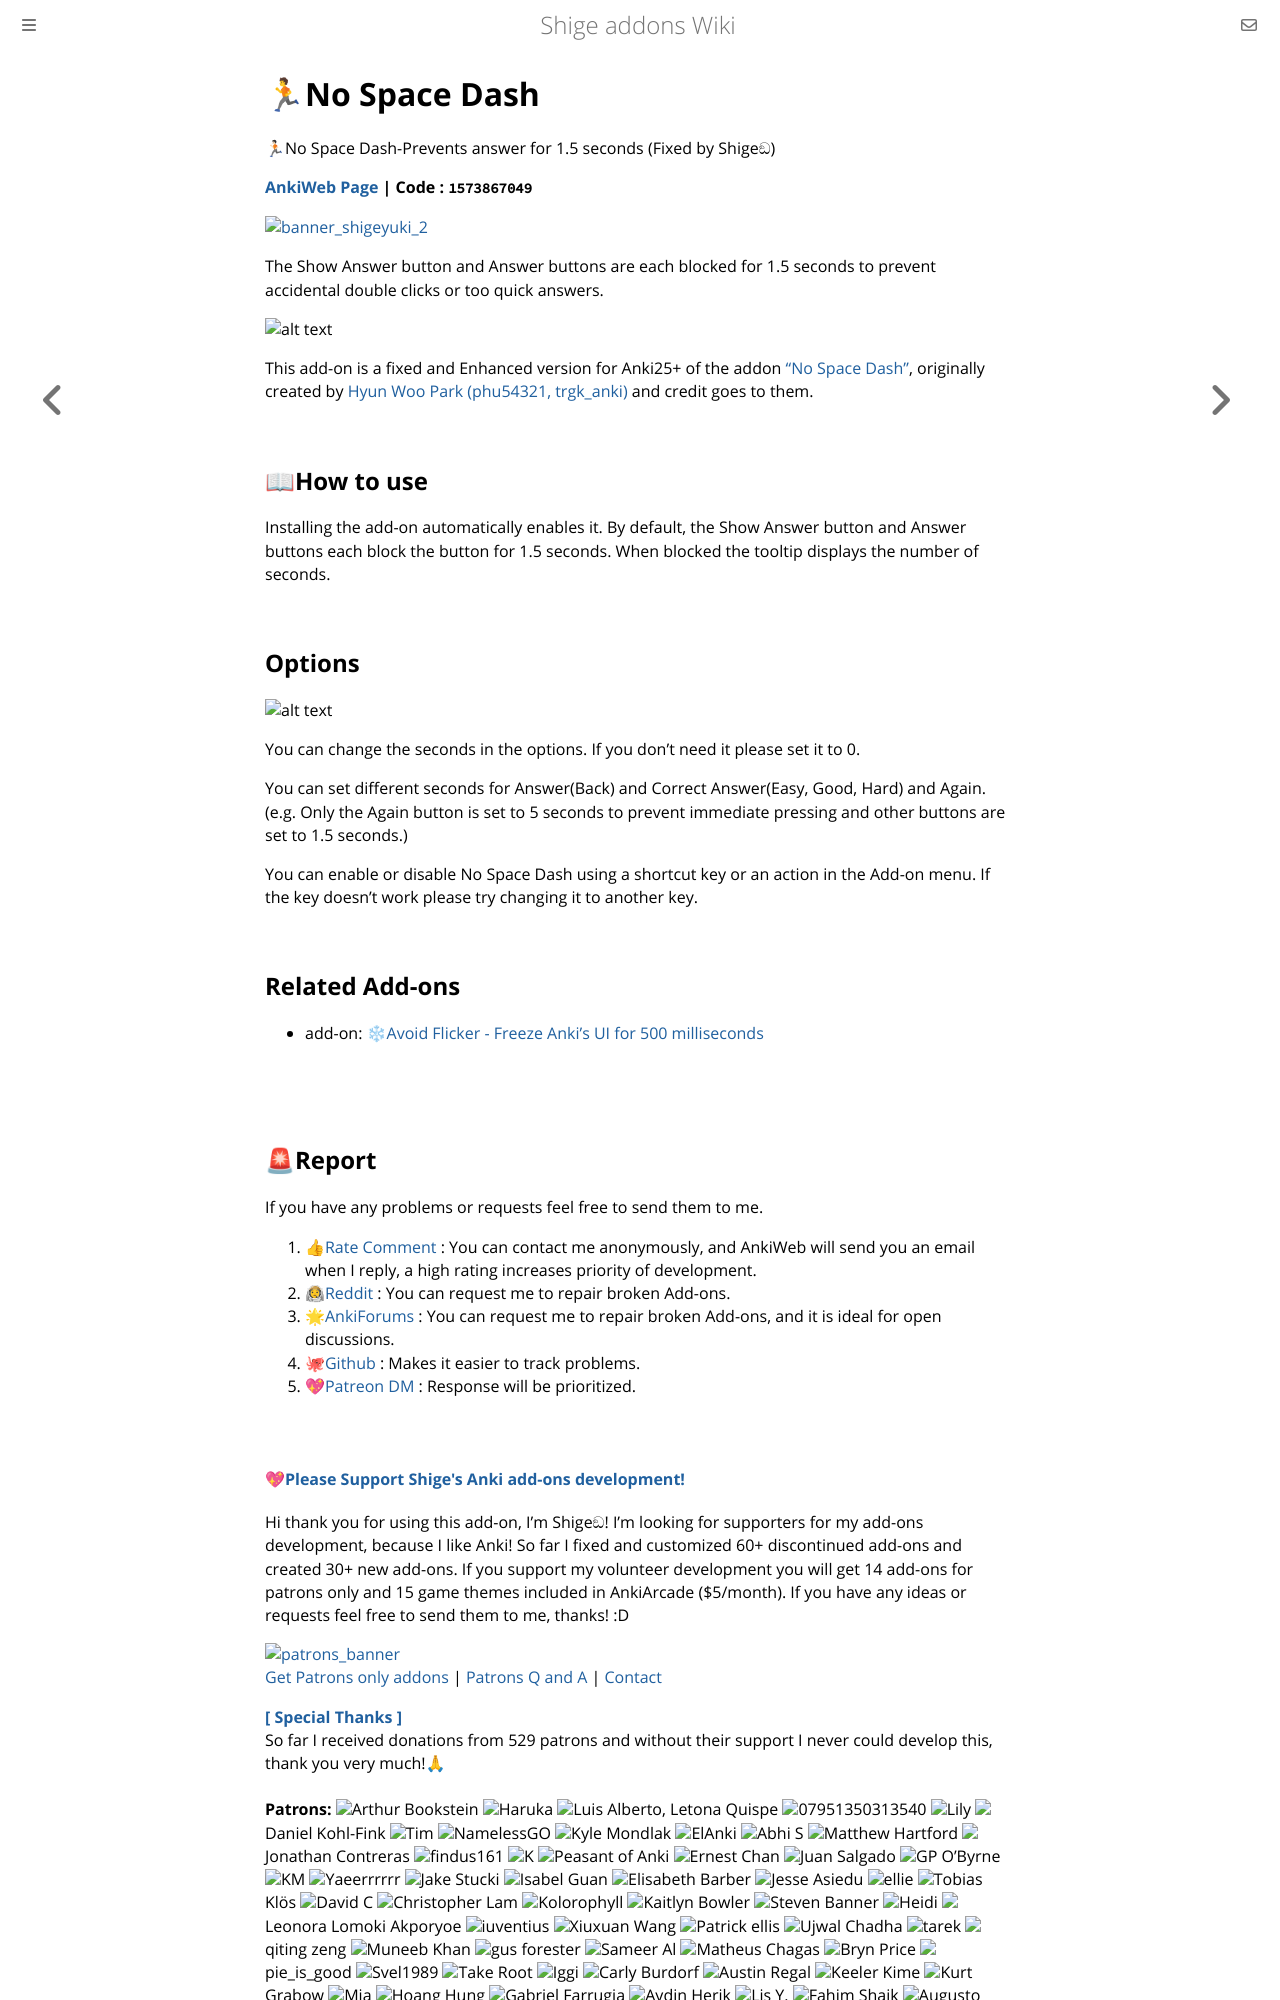

repository: shigeyukey/shige-addons-wiki · page: no-space-dash.html · generator: mdbook

# 🏃No Space Dash


🏃🏻No Space Dash-Prevents answer for 1.5 seconds (Fixed by Shigeඞ)

**[AnkiWeb Page](https://ankiweb.net/shared/info/1573867049) | Code : `1573867049`**

<!--
https://shigeyukey.github.io/shige-addons-wiki/images/
-->

<!--
Hi I'm add-ons developer Shige, I fixed this add-on and uploaded it to AnkiWeb.
🏃🏻No Space Dash-Prevents answer for 1.5 seconds (Fixed by Shigeඞ)
https://ankiweb.net/shared/info/1573867049
 -->


<!-- Customized -->
[![banner_shigeyuki_2](https://github.com/shigeyukey/Pokemanki-Gold/assets/124401518/8408c164-e95c-4e40-98c1-393b03e04bcb)](https://www.reddit.com/user/Shige-yuki)

The Show Answer button and Answer buttons are each blocked for 1.5 seconds to prevent accidental double clicks or too quick answers.

![alt text](https://shigeyukey.github.io/shige-addons-wiki/images/no-space-dash/00.png)

This add-on is a fixed and Enhanced version for Anki25+ of the addon <a href="https://ankiweb.net/shared/info/1409134430" target="_blank">"No Space Dash"</a>, originally created by <a href="https://github.com/phu54321" target="_blank">Hyun Woo Park (phu54321, trgk_anki)</a> and credit goes to them.



## 📖How to use

Installing the add-on automatically enables it. By default, the Show Answer button and Answer buttons each block the button for 1.5 seconds. When blocked the tooltip displays the number of seconds.

## Options

![alt text](https://shigeyukey.github.io/shige-addons-wiki/images/no-space-dash/01.png)

You can change the seconds in the options. If you don't need it please set it to 0.

You can set different seconds for Answer(Back) and Correct Answer(Easy, Good, Hard) and Again. (e.g. Only the Again button is set to 5 seconds to prevent immediate pressing and other buttons are set to 1.5 seconds.)

You can enable or disable No Space Dash using a shortcut key or an action in the Add-on menu. If the key doesn't work please try changing it to another key.


## Related Add-ons
* add-on: [❄Avoid Flicker - Freeze Anki's UI for 500 milliseconds](https://ankiweb.net/shared/info/155773558)


<br>
